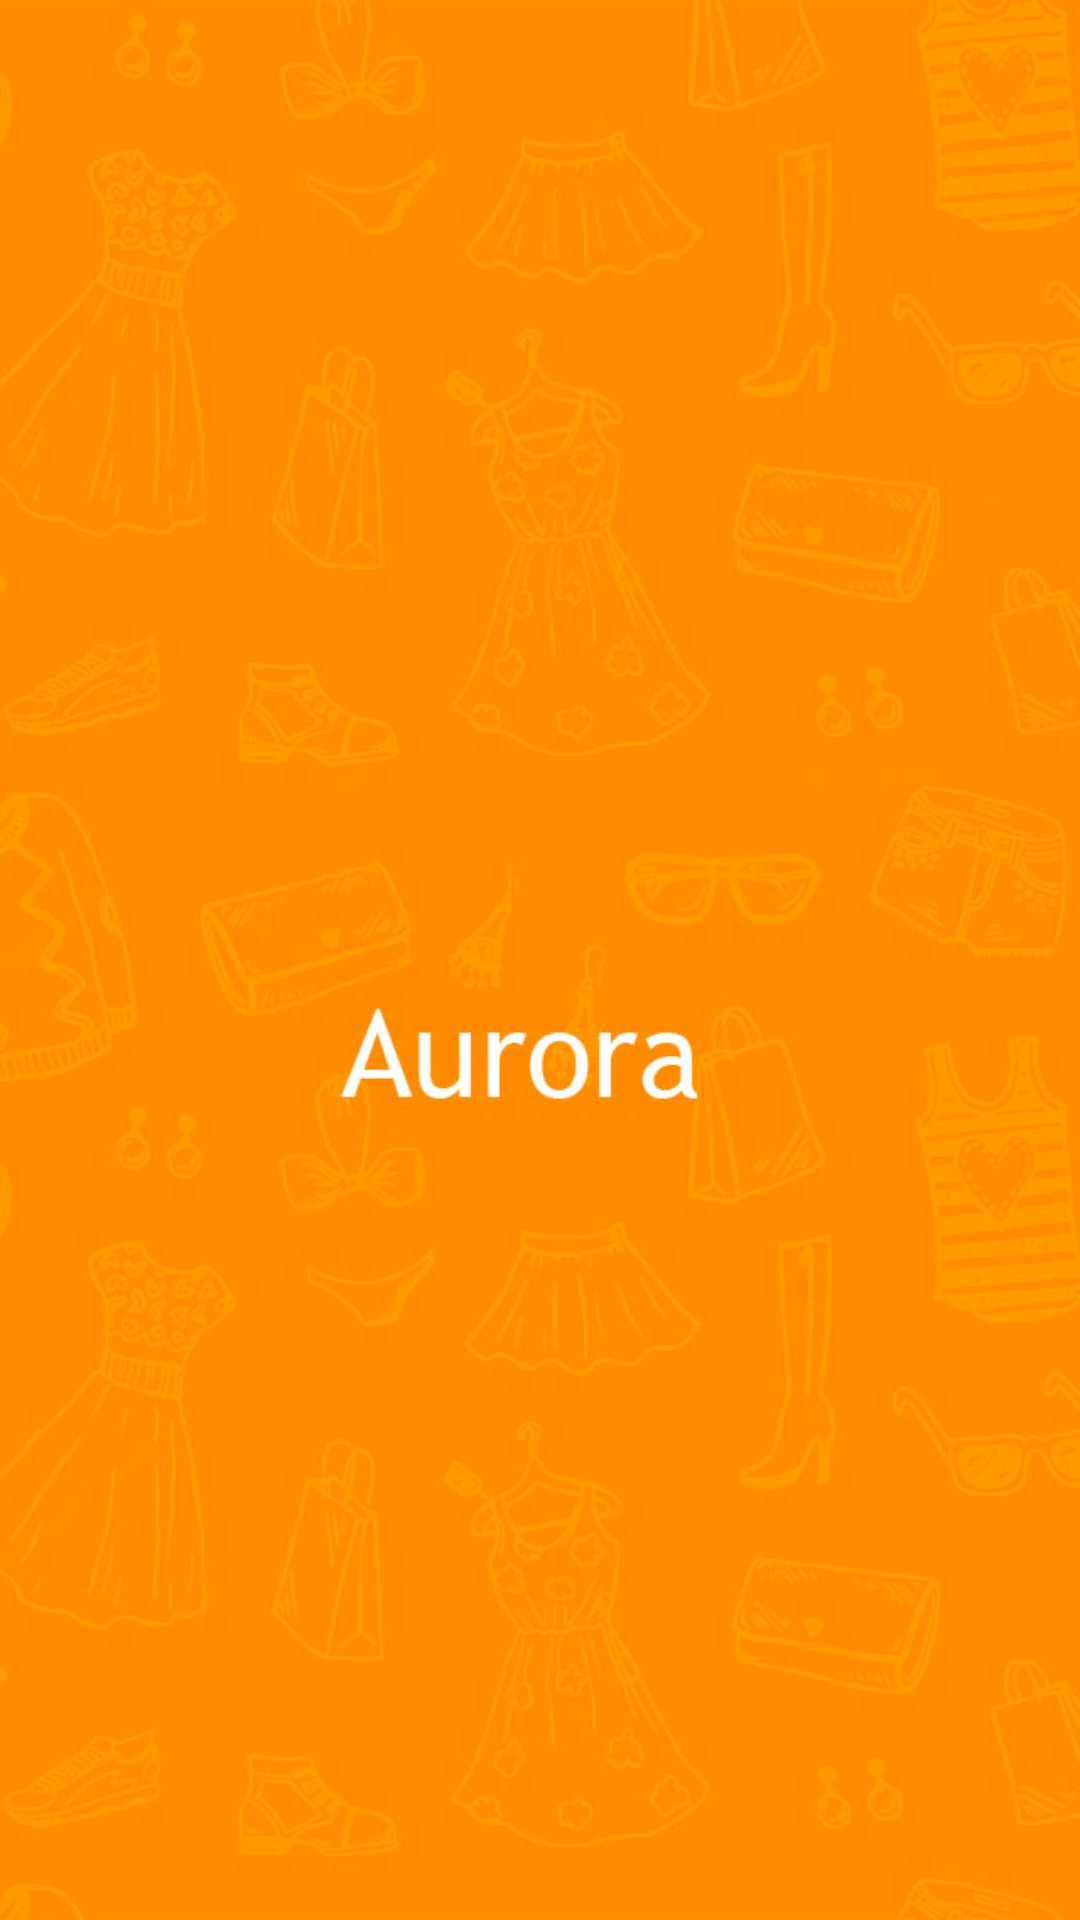

Produce the Android XML layout that renders to this screen, including the resource entries it uses.
<!-- AndroidManifest.xml: activity theme AppTheme.NoActionBar -->
<!-- res/layout/activity_splash_screen.xml -->
<?xml version="1.0" encoding="utf-8"?>

<RelativeLayout xmlns:android="http://schemas.android.com/apk/res/android"
    android:layout_width="match_parent"
    android:layout_height="match_parent"
    android:background="@drawable/splash_screen"></RelativeLayout>
<!-- resources referenced by this layout -->
<resources>
  <!-- drawable splash_screen: jpg bitmap (drawable-v21, 51019 bytes) -->
  <style name="AppTheme.NoActionBar">
          <item name="android:windowBackground">@null</item>
          <item name="android:windowNoTitle">true</item>
          <item name="android:windowFullscreen">true</item>
      </style>
</resources>
